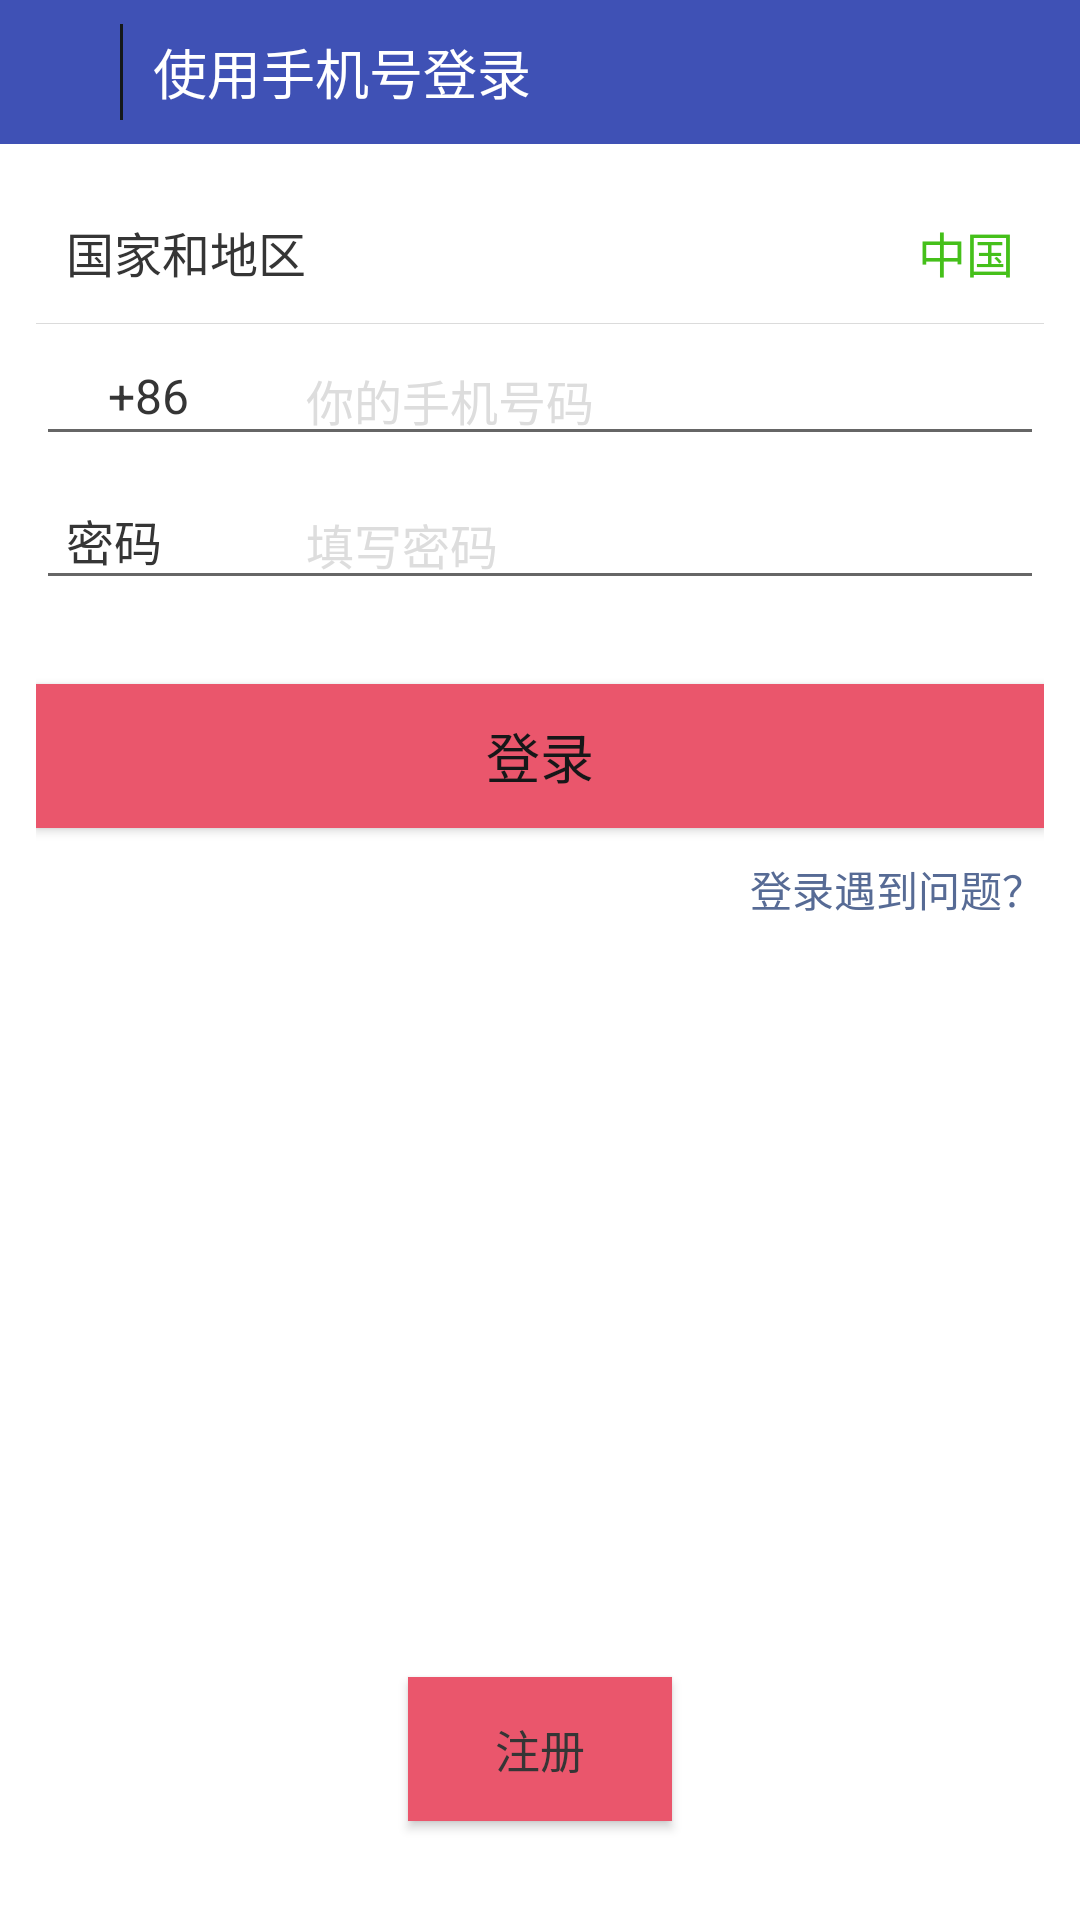

Reconstruct the res/layout file that produces this screen, plus the resources it refers to.
<!-- AndroidManifest.xml: application theme AppTheme -->
<!-- res/layout/activity_login.xml -->
<?xml version="1.0" encoding="utf-8"?>
<LinearLayout xmlns:android="http://schemas.android.com/apk/res/android"
    android:layout_width="match_parent"
    android:layout_height="match_parent"
    android:background="#ffffff"
    android:orientation="vertical" >

    <RelativeLayout
        android:id="@+id/title"
        android:layout_width="match_parent"
        android:layout_height="@dimen/height_top_bar"
        android:background="#3F51B5" >

        <ImageView
            android:id="@+id/iv_back"
            android:layout_width="40dp"
            android:layout_height="match_parent"
            android:layout_alignParentLeft="true"
            android:layout_centerVertical="true"
            android:onClick="back"
            android:paddingBottom="5dp"
            android:paddingLeft="5dp"
            android:paddingRight="5dp"
            android:paddingTop="5dp"
            android:scaleType="centerInside"
            android:src="@drawable/back" />

        <View
            android:id="@+id/view_temp"
            android:layout_width="1dp"
            android:layout_height="match_parent"
            android:layout_marginBottom="8dp"
            android:layout_marginTop="8dp"
            android:layout_toRightOf="@id/iv_back"
            android:background="#14191A" />

        <TextView
            android:layout_width="wrap_content"
            android:layout_height="wrap_content"
            android:layout_centerVertical="true"
            android:layout_marginLeft="10dp"
            android:layout_toRightOf="@id/view_temp"
            android:text="使用手机号登录"
            android:textColor="#ffffff"
            android:textSize="18sp" />
    </RelativeLayout>

    <LinearLayout
        android:layout_width="match_parent"
        android:layout_height="wrap_content"
        android:orientation="vertical"
        android:padding="12dp" >

        <RelativeLayout
            android:layout_width="match_parent"
            android:layout_height="48dp" >

            <TextView
                android:layout_width="wrap_content"
                android:layout_height="wrap_content"
                android:layout_centerVertical="true"
                android:layout_marginLeft="10dp"
                android:text="国家和地区"
                android:textColor="#353535"
                android:textSize="16sp" />

            <TextView
                android:layout_width="wrap_content"
                android:layout_height="wrap_content"
                android:layout_alignParentRight="true"
                android:layout_centerVertical="true"
                android:layout_marginRight="10dp"
                android:text="中国"
                android:textColor="#45c01a"
                android:textSize="16sp" />

            <View
                android:layout_width="match_parent"
                android:layout_height="0.1dp"
                android:layout_alignParentBottom="true"
                android:background="#dbdbdb" />
        </RelativeLayout>

        <RelativeLayout
            android:layout_width="match_parent"
            android:layout_height="48dp" >

            <EditText
                android:id="@+id/et_usertel"
                android:layout_width="match_parent"
                android:layout_height="wrap_content"
                android:layout_centerVertical="true"
                android:hint="你的手机号码"
                android:inputType="phone"
                android:paddingLeft="90dp"
                android:singleLine="true"
                android:textColorHint="#DDDDDD"
                android:textSize="16sp"/>

           

            <TextView
                android:layout_width="90dp"
                android:layout_height="wrap_content"
                android:layout_alignLeft="@id/et_usertel"
                android:layout_centerVertical="true"
                android:layout_marginLeft="24dp"
                android:text="+86"
                android:textColor="#353535"
                android:textSize="16sp" />
        </RelativeLayout>

        <RelativeLayout
            android:layout_width="match_parent"
            android:layout_height="48dp" >

            <EditText
                android:id="@+id/et_password"
                android:layout_width="match_parent"
                android:layout_height="wrap_content"
                android:layout_centerVertical="true"

                android:hint="填写密码"
                android:paddingLeft="90dp"
                android:password="true"
                android:singleLine="true"
                android:textColorHint="#DDDDDD"
                android:textSize="16sp" />

            

            <TextView
                android:id="@+id/tv_password"
                android:layout_width="90dp"
                android:layout_height="wrap_content"
                android:layout_alignLeft="@id/et_password"
                android:layout_centerVertical="true"
                android:layout_marginLeft="10dp"
                android:text="密码"
                android:textColor="#353535"
                android:textSize="16sp" />
        </RelativeLayout>

        <Button
            android:id="@+id/btn_login"
            android:layout_width="match_parent"
            android:layout_height="wrap_content"
            android:layout_marginTop="24dp"
            android:background="#EA566C"
            android:onClick="click"
            android:paddingBottom="7dp"
            android:paddingTop="7dp"
            android:text="登录"
            android:textColor="#161718"
            android:textSize="18sp"/>

        

        <TextView
            android:id="@+id/tv_wenti"
            android:layout_width="wrap_content"
            android:layout_height="wrap_content"
            android:layout_gravity="right"
            android:layout_marginTop="10dp"
            android:text="登录遇到问题？"
            android:textColor="#576B95"
            android:textSize="14sp" />
    </LinearLayout>

    <RelativeLayout
        android:layout_width="match_parent"
        android:layout_height="match_parent" >

        <Button
            android:id="@+id/btn_register"
            android:layout_width="wrap_content"
            android:layout_height="wrap_content"
            android:layout_alignParentBottom="true"
            android:layout_centerHorizontal="true"
            android:layout_margin="33dp"
            android:layout_marginTop="10dp"
            android:background="#EA566C"
            android:onClick="click"
            android:padding="8dp"
            android:text="注册"
            android:textColor="#353535"
            android:textSize="15sp"/>

        
    </RelativeLayout>

</LinearLayout>
<!-- resources referenced by this layout -->
<resources>
  <dimen name="height_top_bar">48dp</dimen>
  <style name="AppTheme" parent="Theme.AppCompat.Light.DarkActionBar">
          
          <item name="colorPrimary">@color/colorPrimary</item>
          <item name="colorPrimaryDark">@color/colorPrimaryDark</item>
          <item name="colorAccent">@color/colorAccent</item>
      </style>
  <color name="colorPrimary">#3F51B5</color>
  <color name="colorPrimaryDark">#303F9F</color>
  <color name="colorAccent">#FF4081</color>
</resources>
